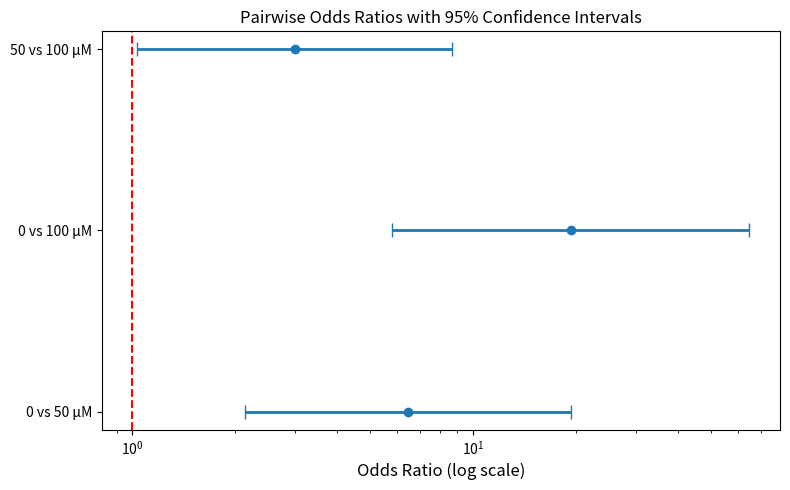

Write the Python code that produced this figure. (Note: this script raises an exception after producing the figure.)
import matplotlib.pyplot as plt
import numpy as np

# Pairwise comparison labels
labels = [
    "0 vs 50 µM",
    "0 vs 100 µM",
    "50 vs 100 µM"
]

# Odds ratios from your analysis
OR = np.array([6.444, 19.333, 3.000])

# 95% confidence intervals
lower = np.array([2.135, 5.778, 1.034])
upper = np.array([19.456, 64.689, 8.702])

# Error bars
xerr = np.vstack([OR - lower, upper - OR])

plt.figure(figsize=(8,5))

plt.errorbar(
    OR,
    labels,
    xerr=xerr,
    fmt='o',
    capsize=5,
    linewidth=2
)

# Null effect line
plt.axvline(
    1,
    linestyle='--',
    linewidth=1.5,
    color='red'
)

plt.xscale("log")

plt.xlabel("Odds Ratio (log scale)", fontsize=12)
plt.title("Pairwise Odds Ratios with 95% Confidence Intervals")

plt.tight_layout()

plt.savefig(
    "figures/Figure6_ForestPlot_OR.png",
    dpi=600
)

plt.show()

print("Forest plot saved.")
